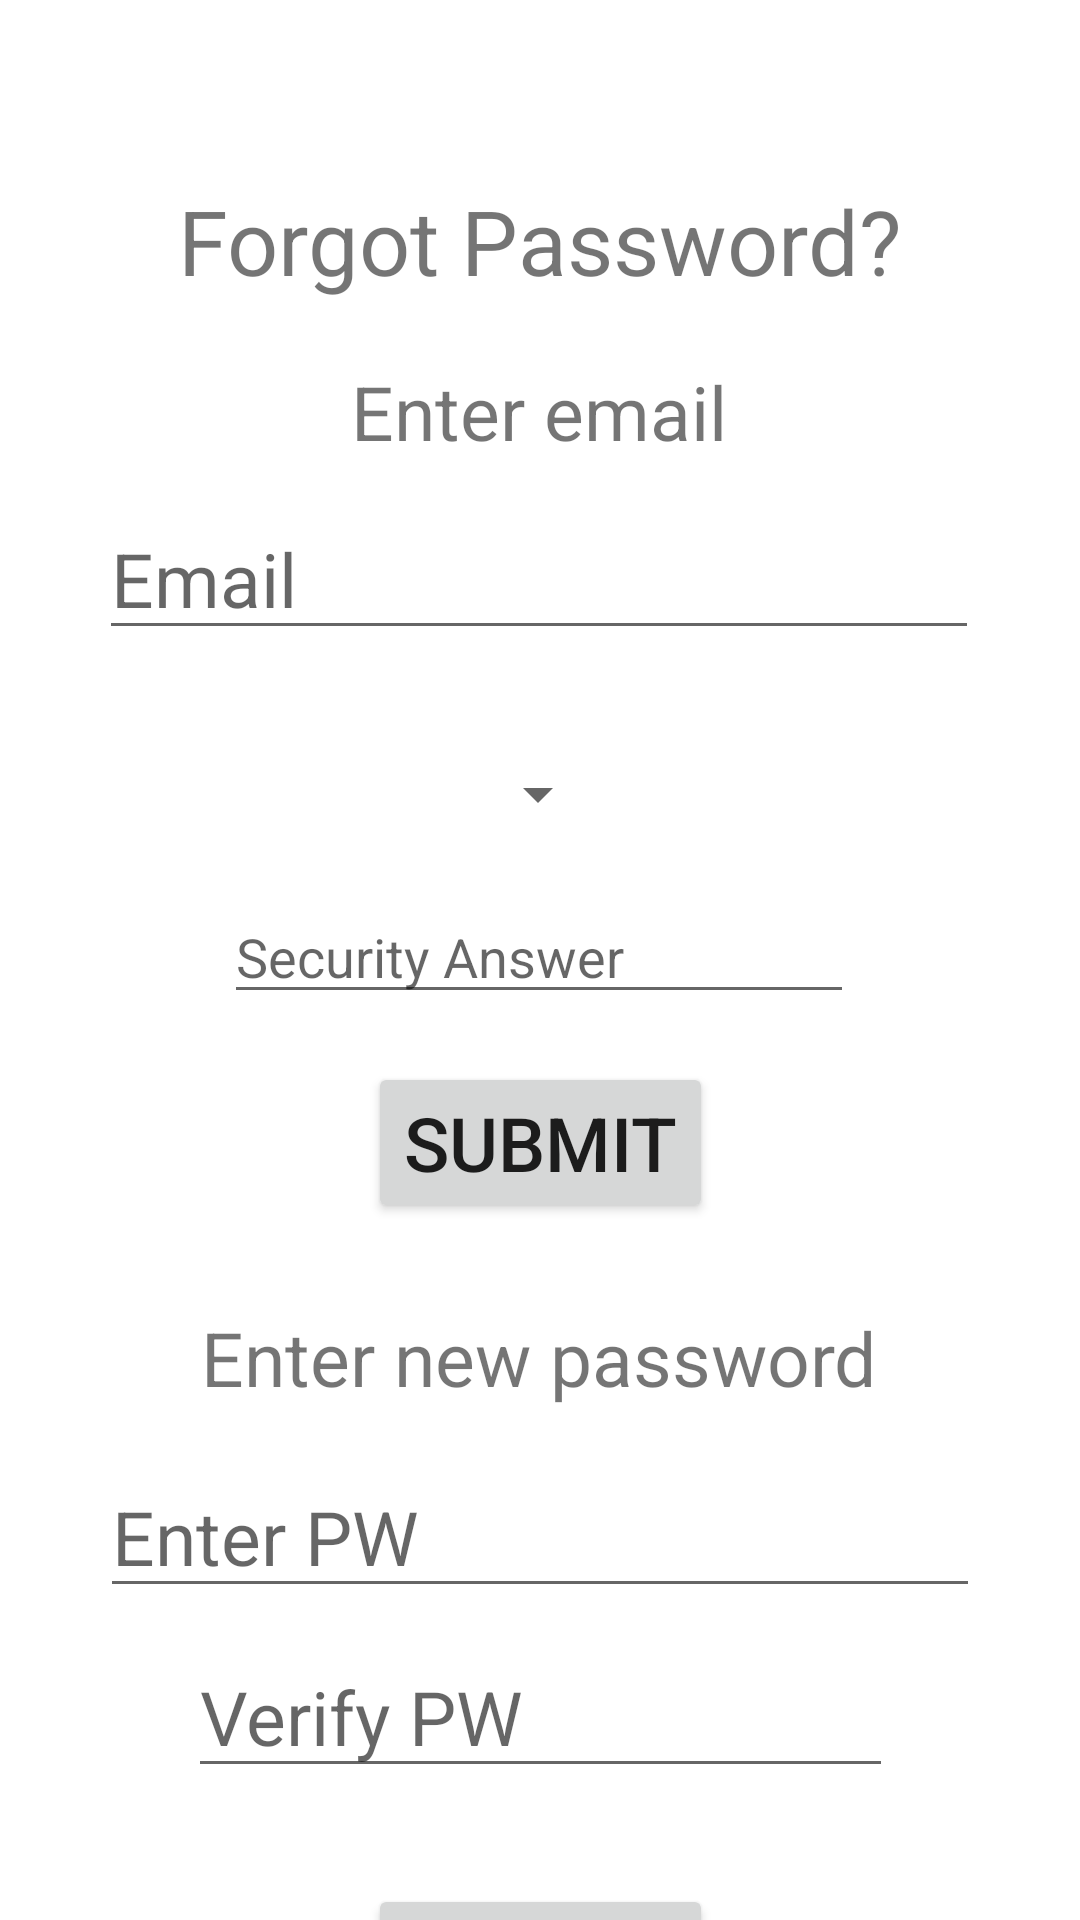

Here is an Android app screen rendered from its layout file. Give the layout XML and the strings, colors and styles it references.
<!-- AndroidManifest.xml: application theme Theme.OrderEZ -->
<!-- res/layout/activity_forgot_password.xml -->
<?xml version="1.0" encoding="utf-8"?>
<androidx.constraintlayout.widget.ConstraintLayout xmlns:android="http://schemas.android.com/apk/res/android"
    xmlns:app="http://schemas.android.com/apk/res-auto"
    xmlns:tools="http://schemas.android.com/tools"
    android:layout_width="match_parent"
    android:layout_height="match_parent"
    tools:context=".intro.ForgotPassword">

    <TextView
        android:id="@+id/forgotPWText"
        android:layout_width="wrap_content"
        android:layout_height="wrap_content"
        android:layout_marginTop="60dp"
        android:text="Forgot Password?"
        android:textSize="30sp"
        app:autoSizeMaxTextSize="35sp"
        app:layout_constraintEnd_toEndOf="parent"
        app:layout_constraintStart_toStartOf="parent"
        app:layout_constraintTop_toTopOf="parent" />


    <TextView
        android:id="@+id/textView10"
        android:layout_width="wrap_content"
        android:layout_height="wrap_content"
        android:layout_marginTop="20dp"
        android:text="Enter email"
        android:textSize="25sp"
        app:autoSizeMaxTextSize="20sp"
        app:autoSizeMinTextSize="35sp"
        app:layout_constraintEnd_toEndOf="parent"
        app:layout_constraintHorizontal_bias="0.498"
        app:layout_constraintStart_toStartOf="parent"
        app:layout_constraintTop_toBottomOf="@id/forgotPWText" />

    <EditText
        android:id="@+id/email_forgot"
        android:layout_width="wrap_content"
        android:layout_height="wrap_content"
        android:layout_marginTop="12dp"
        android:ems="10"
        android:hint="Email"
        android:inputType="textEmailAddress"
        android:textSize="25sp"
        app:layout_constraintEnd_toEndOf="parent"
        app:layout_constraintHorizontal_bias="0.497"
        app:layout_constraintStart_toStartOf="parent"
        app:layout_constraintTop_toBottomOf="@id/textView10" />

    <Spinner
        android:id="@+id/viewChangeDropdown"
        android:layout_width="wrap_content"
        android:layout_height="wrap_content"
        android:layout_gravity="center"
        android:layout_marginTop="36dp"
        android:scrollbarSize="10sp"
        android:spinnerMode="dropdown"
        app:layout_constraintEnd_toEndOf="parent"
        app:layout_constraintHorizontal_bias="0.498"
        app:layout_constraintStart_toStartOf="parent"
        app:layout_constraintTop_toBottomOf="@id/email_forgot" />

    <TextView
        android:id="@+id/newPasswordText"
        android:layout_width="wrap_content"
        android:layout_height="wrap_content"
        android:layout_marginTop="28dp"
        android:text="Enter new password"
        android:textSize="25sp"
        app:autoSizeMaxTextSize="20sp"
        app:autoSizeMinTextSize="35sp"
        app:layout_constraintEnd_toEndOf="parent"
        app:layout_constraintHorizontal_bias="0.497"
        app:layout_constraintStart_toStartOf="parent"
        app:layout_constraintTop_toBottomOf="@id/submit_forgot_1" />

    <EditText
        android:id="@+id/password_forgot"
        android:layout_width="wrap_content"
        android:layout_height="wrap_content"
        android:layout_marginTop="16dp"
        android:ems="10"
        android:hint="Enter PW"
        android:inputType="textPassword"
        android:textSize="25sp"
        app:layout_constraintEnd_toEndOf="parent"
        app:layout_constraintHorizontal_bias="0.502"
        app:layout_constraintStart_toStartOf="parent"
        app:layout_constraintTop_toBottomOf="@id/newPasswordText" />

    <Button
        android:id="@+id/submit_forgot_2"
        android:layout_width="wrap_content"
        android:layout_height="wrap_content"
        android:layout_marginTop="92dp"
        android:text="Submit"
        android:textSize="25sp"
        app:layout_constraintEnd_toEndOf="parent"
        app:layout_constraintStart_toStartOf="parent"
        app:layout_constraintTop_toBottomOf="@+id/password_forgot" />

    <EditText
        android:id="@+id/security_ans_forgot"
        android:layout_width="wrap_content"
        android:layout_height="wrap_content"
        android:layout_marginTop="20dp"
        android:ems="10"
        android:hint="Security Answer"
        android:inputType="textPersonName"
        app:layout_constraintEnd_toEndOf="parent"
        app:layout_constraintHorizontal_bias="0.497"
        app:layout_constraintStart_toStartOf="parent"
        app:layout_constraintTop_toBottomOf="@id/viewChangeDropdown" />

    <Button
        android:id="@+id/submit_forgot_1"
        android:layout_width="wrap_content"
        android:layout_height="wrap_content"
        android:layout_marginTop="16dp"
        android:text="Submit"
        android:textSize="25sp"
        app:layout_constraintEnd_toEndOf="parent"
        app:layout_constraintHorizontal_bias="0.501"
        app:layout_constraintStart_toStartOf="parent"
        app:layout_constraintTop_toBottomOf="@id/security_ans_forgot" />

    <EditText
        android:id="@+id/password_verify_forgot"
        android:layout_width="235dp"
        android:layout_height="48dp"
        android:layout_marginTop="12dp"
        android:ems="10"
        android:hint="Verify PW"
        android:inputType="textPassword"
        android:textSize="25sp"
        app:layout_constraintEnd_toEndOf="parent"
        app:layout_constraintStart_toStartOf="parent"
        app:layout_constraintTop_toBottomOf="@id/password_forgot" />
</androidx.constraintlayout.widget.ConstraintLayout>
<!-- resources referenced by this layout -->
<resources>
  <style name="Theme.OrderEZ" parent="Theme.MaterialComponents.DayNight.NoActionBar">
          
          <item name="colorPrimary">@color/medblue</item>
          <item name="colorPrimaryVariant">@color/darkblue</item>
          <item name="colorOnPrimary">@color/white</item>
          
          <item name="colorSecondary">@color/lightblue</item>
          <item name="colorSecondaryVariant">@color/darkblue</item>
          <item name="colorOnSecondary">@color/black</item>
          
          <item name="android:statusBarColor" tools:targetApi="l">?attr/colorPrimaryVariant</item>
          
      </style>
  <color name="medblue">#034078</color>
  <color name="darkblue">#001F54</color>
  <color name="white">#D3FBFBFE</color>
  <color name="lightblue">#1282A2</color>
  <color name="black">#FF000000</color>
</resources>
